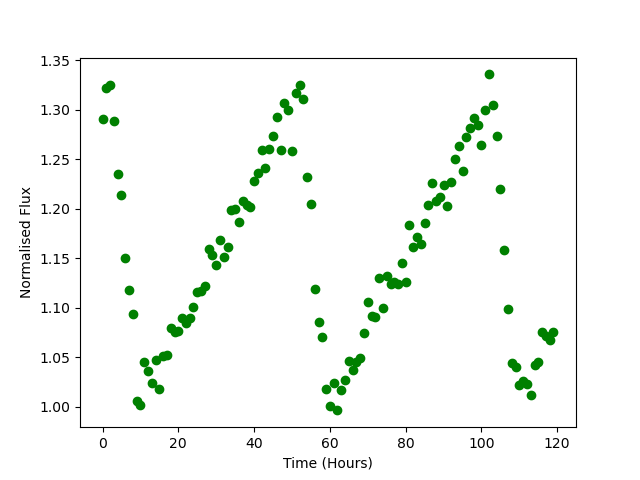

The table this chart was drawn from, first rows:
Time, Flux
0.0, 1.291
1.0, 1.322
2.0, 1.325
3.0, 1.288
4.0, 1.235
5.0, 1.214
6.0, 1.15
7.0, 1.117
8.0, 1.093
9.0, 1.006
10.0, 1.002
11.0, 1.045
12.0, 1.036
13.0, 1.024
14.0, 1.047
15.0, 1.018
16.0, 1.051
17.0, 1.052
18.0, 1.079
19.0, 1.075
20.0, 1.076
21.0, 1.089
22.0, 1.084
23.0, 1.09
24.0, 1.101
25.0, 1.116
26.0, 1.117
27.0, 1.122
28.0, 1.16
29.0, 1.153
30.0, 1.143
31.0, 1.168
32.0, 1.151
33.0, 1.161
34.0, 1.198
35.0, 1.199
36.0, 1.187
37.0, 1.207
38.0, 1.203
39.0, 1.202
40.0, 1.228
41.0, 1.236
42.0, 1.259
43.0, 1.241
44.0, 1.26
45.0, 1.273
46.0, 1.293
47.0, 1.259
48.0, 1.307
49.0, 1.3
50.0, 1.259
51.0, 1.316
52.0, 1.325
53.0, 1.311
54.0, 1.232
55.0, 1.205
56.0, 1.119
57.0, 1.086
58.0, 1.07
59.0, 1.018
... 60 more rows
